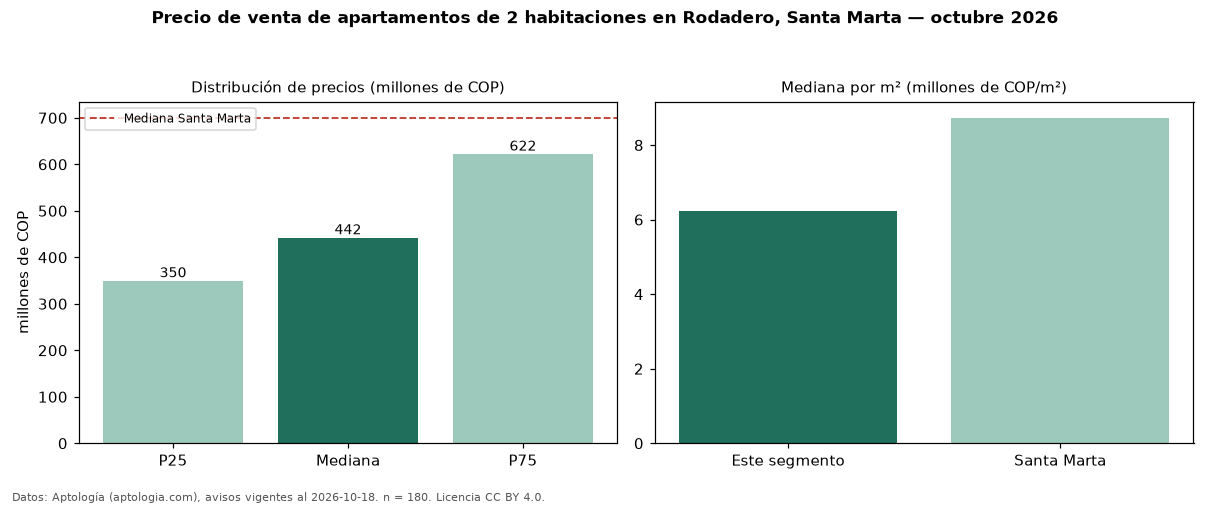

The data file committed next to this chart (first rows):
seccion, metrica, valor, moneda, n
precio, p25, 350000000, COP, 180
precio, mediana, 442500000, COP, 180
precio, p75, 622500000, COP, 180
precio, minimo, 240000000, COP, 180
precio, maximo, 2100000000, COP, 180
m2, mediana_precio_m2, 6226415, COP, 179
m2, area_mediana_m2, 72.8, m2, 179
admin, mediana_admin_mes, 468900, COP, 153
banos, mediana_banos, 2.0, , 
parqueadero, pct_con_parqueadero, 87.7, %, 154
estrato, estrato_mas_frecuente, 6, , 176
habitaciones, 2, 442500000, COP, 180
ciudad, mediana_ciudad_referencia, 700000000, COP, 
ciudad, mediana_m2_ciudad, 8730159, COP, 
fuente, fecha_datos, 2026-10-18, , 
fuente, atribucion, https://www.aptologia.com/venta/santa-ma…, , 
fuente, licencia, CC BY 4.0, , 
